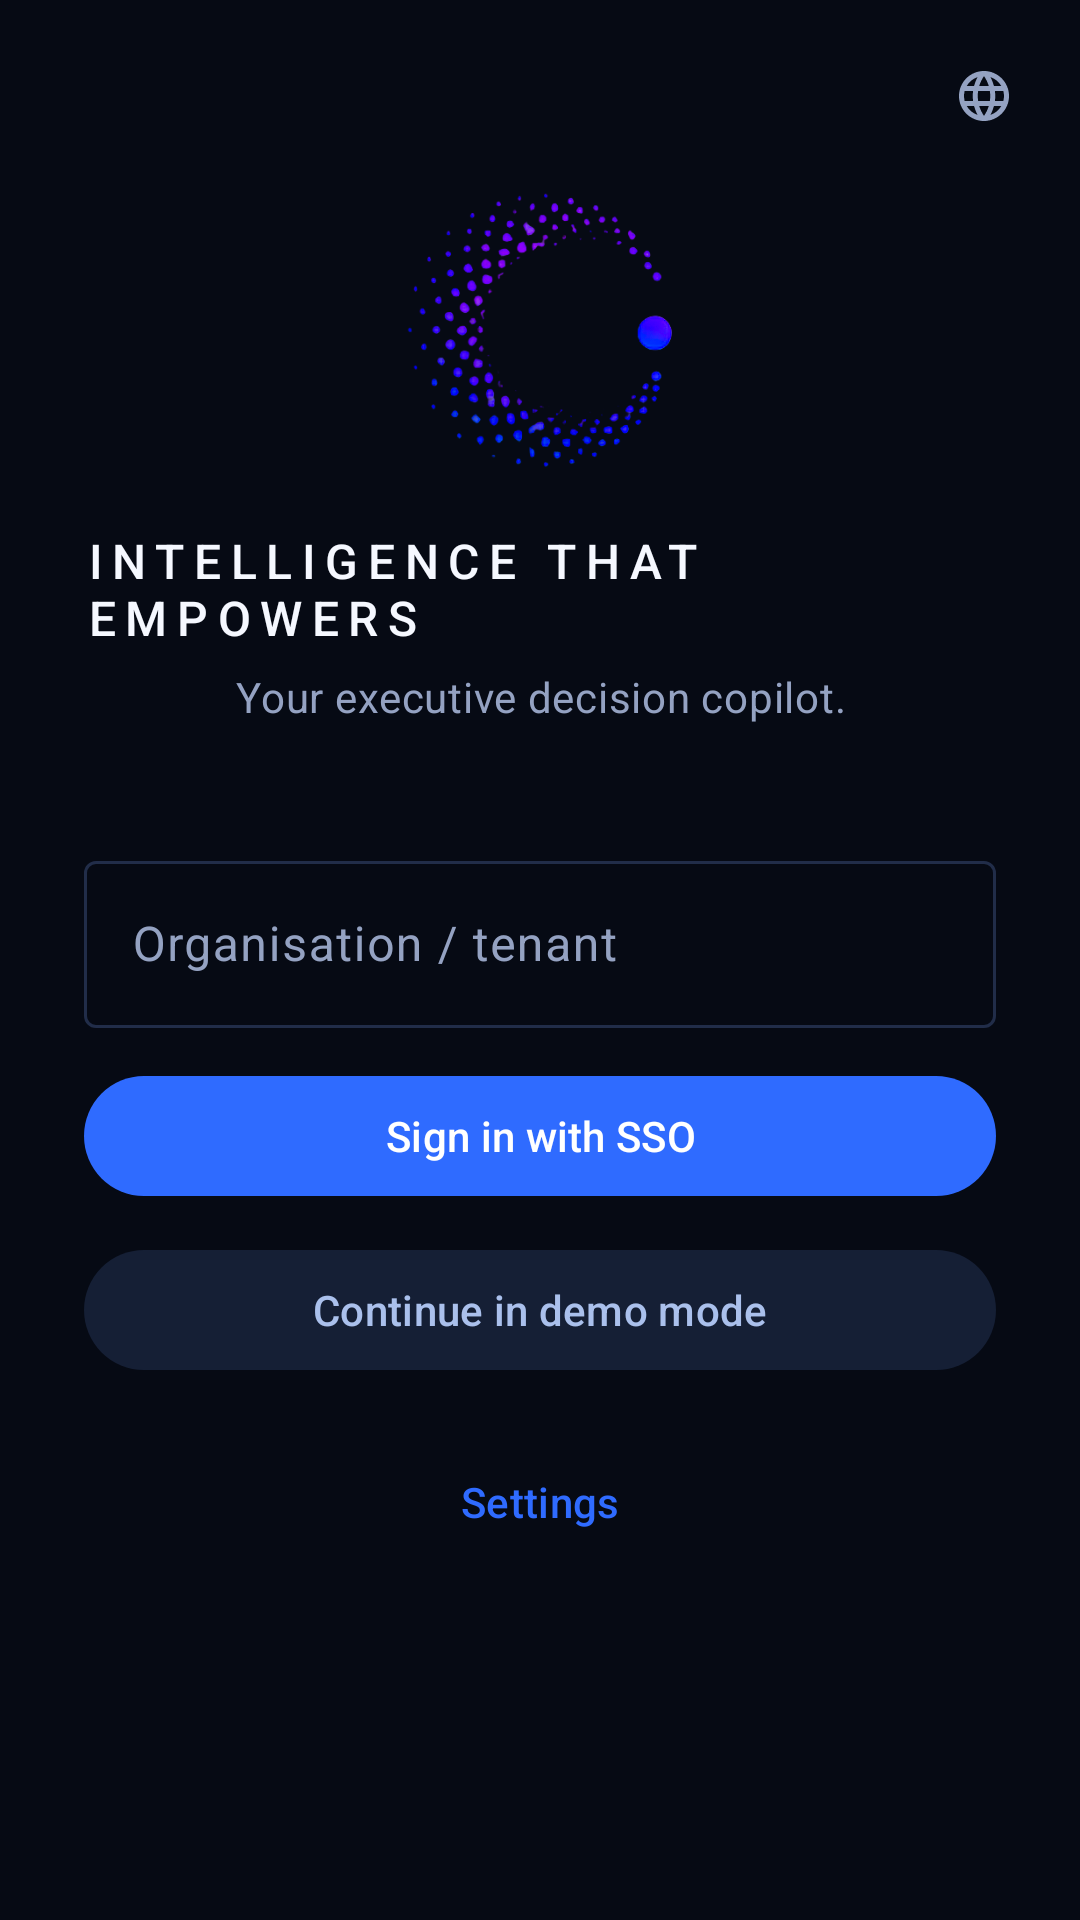

This screen was rendered from an Android layout file. Write that file and the resources it references.
<!-- AndroidManifest.xml: application theme Theme.Orphos -->
<!-- res/layout/activity_login.xml -->
<?xml version="1.0" encoding="utf-8"?>
<FrameLayout xmlns:android="http://schemas.android.com/apk/res/android"
    xmlns:app="http://schemas.android.com/apk/res-auto"
    android:layout_width="match_parent"
    android:layout_height="match_parent"
    android:background="?android:attr/colorBackground"
    android:fitsSystemWindows="true">

    <ScrollView
        android:layout_width="match_parent"
        android:layout_height="match_parent"
        android:fillViewport="true">

        <LinearLayout
            android:layout_width="match_parent"
            android:layout_height="wrap_content"
            android:orientation="vertical"
            android:gravity="center_horizontal"
            android:padding="28dp">

            <ImageView
                android:layout_width="92dp"
                android:layout_height="92dp"
                android:layout_marginTop="36dp"
                android:contentDescription="@string/app_name"
                android:src="@drawable/orphos_orb" />

            <TextView
                android:layout_width="wrap_content"
                android:layout_height="wrap_content"
                android:layout_marginTop="20dp"
                android:fontFamily="sans-serif-medium"
                android:letterSpacing="0.20"
                android:text="@string/brand_tagline"
                android:textAllCaps="true"
                android:textAppearance="?attr/textAppearanceTitleMedium"
                android:textColor="?attr/colorOnSurface" />

            <TextView
                android:layout_width="match_parent"
                android:layout_height="wrap_content"
                android:layout_marginTop="6dp"
                android:gravity="center"
                android:text="@string/login_tagline"
                android:textAppearance="?attr/textAppearanceBodyMedium"
                android:textColor="?attr/colorOnSurfaceVariant" />

            <com.google.android.material.textfield.TextInputLayout
                android:layout_width="match_parent"
                android:layout_height="wrap_content"
                android:layout_marginTop="40dp"
                android:hint="@string/login_tenant_hint"
                style="@style/Widget.Material3.TextInputLayout.OutlinedBox">

                <com.google.android.material.textfield.TextInputEditText
                    android:id="@+id/login_tenant"
                    android:layout_width="match_parent"
                    android:layout_height="wrap_content"
                    android:inputType="text"
                    android:maxLines="1" />
            </com.google.android.material.textfield.TextInputLayout>

            <com.google.android.material.button.MaterialButton
                android:id="@+id/login_signin"
                android:layout_width="match_parent"
                android:layout_height="wrap_content"
                android:layout_marginTop="12dp"
                android:text="@string/login_signin" />

            <com.google.android.material.button.MaterialButton
                android:id="@+id/login_demo"
                style="@style/Widget.Material3.Button.TonalButton"
                android:layout_width="match_parent"
                android:layout_height="wrap_content"
                android:layout_marginTop="10dp"
                android:text="@string/login_demo" />

            <com.google.android.material.button.MaterialButton
                android:id="@+id/login_settings"
                style="@style/Widget.Material3.Button.TextButton"
                android:layout_width="wrap_content"
                android:layout_height="wrap_content"
                android:layout_marginTop="16dp"
                android:text="@string/menu_settings" />
        </LinearLayout>
    </ScrollView>

    <com.google.android.material.button.MaterialButton
        android:id="@+id/login_language"
        style="@style/Widget.Material3.Button.IconButton"
        android:layout_width="wrap_content"
        android:layout_height="wrap_content"
        android:layout_gravity="top|end"
        android:layout_margin="8dp"
        app:icon="@drawable/ic_language"
        app:iconTint="?attr/colorOnSurfaceVariant"
        android:contentDescription="@string/menu_language" />

    <ProgressBar
        android:id="@+id/login_progress"
        android:layout_width="wrap_content"
        android:layout_height="wrap_content"
        android:layout_gravity="center"
        android:visibility="gone"
        android:indeterminateTint="?attr/colorPrimary" />
</FrameLayout>
<!-- resources referenced by this layout -->
<resources>
  <!-- drawable ic_language (drawable) -->
  <vector xmlns:android="http://schemas.android.com/apk/res/android"
      android:width="24dp" android:height="24dp"
      android:viewportWidth="24" android:viewportHeight="24">
      <path android:fillColor="#FF000000"
          android:pathData="M11.99,2C6.47,2 2,6.48 2,12s4.47,10 9.99,10C17.52,22 22,17.52 22,12S17.52,2 11.99,2zM18.92,8h-2.95c-0.32,-1.25 -0.78,-2.45 -1.38,-3.56 1.84,0.63 3.37,1.91 4.33,3.56zM12,4.04c0.83,1.2 1.48,2.53 1.91,3.96h-3.82c0.43,-1.43 1.08,-2.76 1.91,-3.96zM4.26,14C4.1,13.36 4,12.69 4,12s0.1,-1.36 0.26,-2h3.38c-0.08,0.66 -0.14,1.32 -0.14,2 0,0.68 0.06,1.34 0.14,2H4.26zM5.08,16h2.95c0.32,1.25 0.78,2.45 1.38,3.56 -1.84,-0.63 -3.37,-1.9 -4.33,-3.56zM8.03,8H5.08c0.96,-1.66 2.49,-2.93 4.33,-3.56C8.81,5.55 8.35,6.75 8.03,8zM12,19.96c-0.83,-1.2 -1.48,-2.53 -1.91,-3.96h3.82c-0.43,1.43 -1.08,2.76 -1.91,3.96zM14.34,14H9.66c-0.09,-0.66 -0.16,-1.32 -0.16,-2 0,-0.68 0.07,-1.35 0.16,-2h4.68c0.09,0.65 0.16,1.32 0.16,2 0,0.68 -0.07,1.34 -0.16,2zM14.59,19.56c0.6,-1.11 1.06,-2.31 1.38,-3.56h2.95c-0.96,1.65 -2.49,2.93 -4.33,3.56zM16.36,14c0.08,-0.66 0.14,-1.32 0.14,-2 0,-0.68 -0.06,-1.34 -0.14,-2h3.38c0.16,0.64 0.26,1.31 0.26,2s-0.1,1.36 -0.26,2h-3.38z" />
  </vector>
  <string name="app_name">Orphos</string>
  <string name="brand_tagline">INTELLIGENCE THAT EMPOWERS</string>
  <string name="login_demo">Continue in demo mode</string>
  <string name="login_signin">Sign in with SSO</string>
  <string name="login_tagline">Your executive decision copilot.</string>
  <string name="login_tenant_hint">Organisation / tenant</string>
  <string name="menu_language">Language (English / 日本語)</string>
  <string name="menu_settings">Settings</string>
  <color name="primary">#2F6BFF</color>
  <color name="on_primary">#FFFFFF</color>
  <color name="md_primary_container_light">#14213F</color>
  <color name="md_on_primary_container_light">#CFE0FF</color>
  <color name="brand_purple">#9B6BFF</color>
  <color name="surface_2">#151F35</color>
  <color name="md_on_secondary_container_light">#AAC0EC</color>
  <color name="green">#2FD08A</color>
  <color name="red">#F0524B</color>
  <color name="bg">#060A14</color>
  <color name="surface">#0F1626</color>
  <color name="text">#F5F8FF</color>
  <color name="text_secondary">#94A2C2</color>
  <color name="border">#212D49</color>
  <color name="surface_3">#1B2742</color>
  <style name="ThemeOverlay.Orphos.Dialog" parent="ThemeOverlay.Material3.MaterialAlertDialog">
          <item name="colorSurface">@color/surface_2</item>
          <item name="colorSurfaceContainerHigh">@color/surface_2</item>
          <item name="colorOnSurface">@color/text</item>
          <item name="colorOnSurfaceVariant">@color/text_secondary</item>
          <item name="android:colorBackground">@color/surface_2</item>
          <item name="colorPrimary">@color/primary</item>
          <item name="android:textColorPrimary">@color/text</item>
          <item name="android:textColorSecondary">@color/text_secondary</item>
          <item name="android:textColorHint">@color/text_muted</item>
      </style>
  <color name="text_muted">#63708D</color>
</resources>
